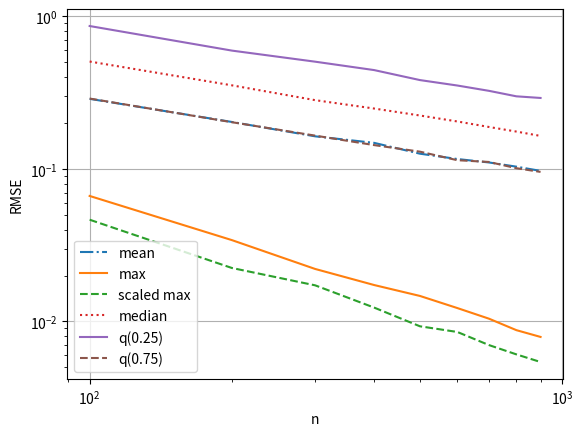

This chart was generated by the following Python code:
#!/usr/bin/env python3

__author__ = "Andrew Kozlov"
__copyright__ = "Copyright 2014, SPbAU"

import numpy as np
import matplotlib.pyplot as plt


def generate_variates(size=500, high=1.0):
    return np.random.uniform(0.0, high, size)


def percentile(x, percent=25):
    return np.percentile(x, percent) / percent * 100


def rmse(func, size, high, m=1000):
    def mse():
        return np.mean([(func(generate_variates(size, high)) - high) ** 2 for _ in range(m)])

    return np.sqrt(mse())


def plot(x, ys):
    for (y, label, line_style) in ys:
        plt.plot(x, y, label=label, linestyle=line_style)

    plt.xscale('log')
    plt.xlabel('n')
    plt.yscale('log')
    plt.ylabel('RMSE')
    plt.grid(True)
    plt.legend()
    plt.show()


if __name__ == '__main__':
    functions = [(lambda x: 2 * np.mean(x), 'mean', '-.'),
                 (lambda x: np.max(x), 'max', '-'),
                 (lambda x: (1 + 1 / len(x)) * np.max(x), 'scaled max', '--'),
                 (lambda x: 2 * np.median(x), 'median', ':'),
                 (lambda x: percentile(x), 'q(0.25)', '-'),
                 (lambda x: percentile(x, 75), 'q(0.75)', '--')]

    ns = range(100, 1000, 100)
    plot(ns, [([rmse(func, n, 5.0) for n in ns], label, line_style) for (func, label, line_style) in functions])